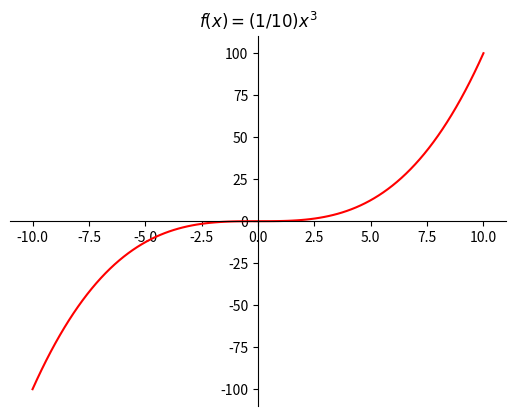

The script that saved this image:
import matplotlib.pyplot as plt
import numpy as np

data = np.linspace(-10,10,100)
fn = (1/10)*(data**3)

fig = plt.figure()
ax = fig.add_subplot(1, 1, 1)

ax.spines['left'].set_position('center')
ax.spines['bottom'].set_position('zero')
ax.spines['right'].set_color('none')

ax.spines['top'].set_color('none')
ax.xaxis.set_ticks_position('bottom')
ax.yaxis.set_ticks_position('left')

plt.title('$f(x) = (1/10)x^3$')
plt.plot(data,fn,'r')
plt.show()

